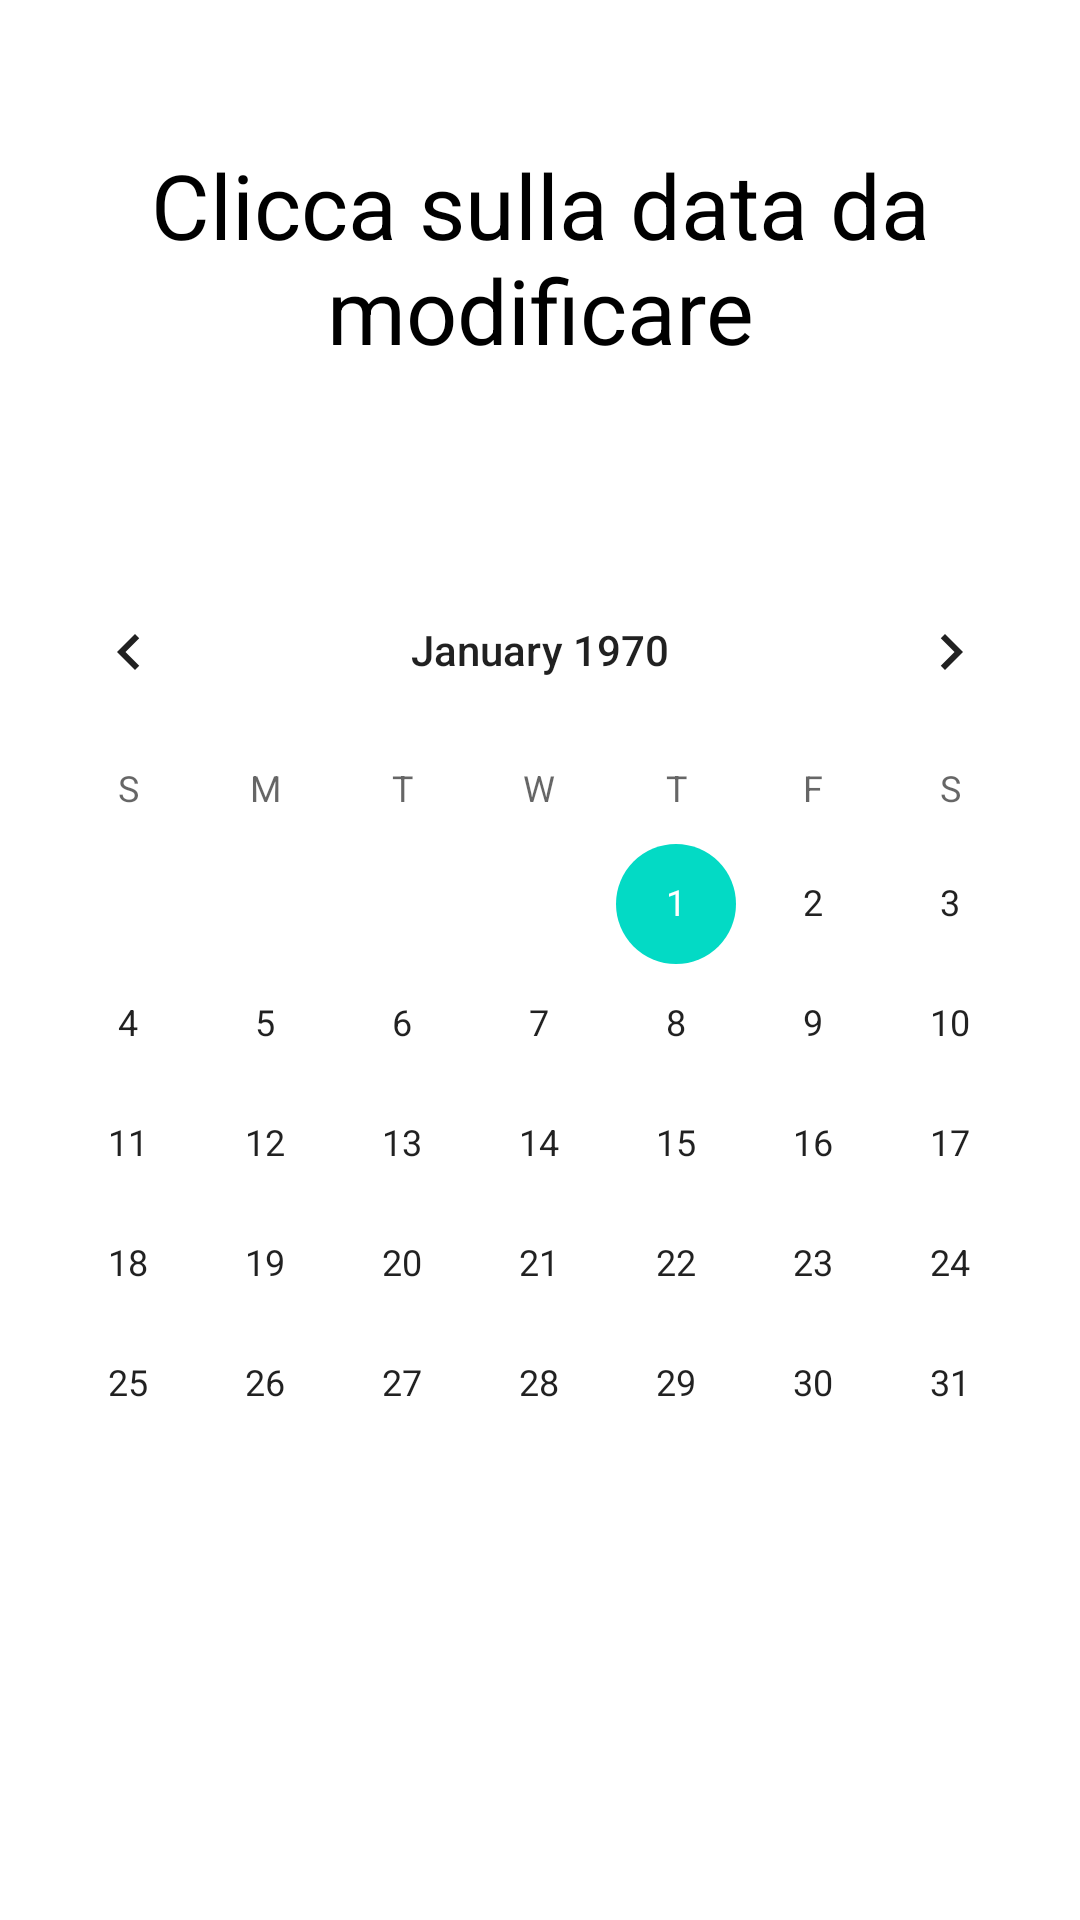

Layout XML and referenced resources for this Android screen:
<!-- AndroidManifest.xml: application theme Theme.NavigationBar -->
<!-- res/layout/fragment_calendario.xml -->
<?xml version="1.0" encoding="utf-8"?>
<LinearLayout xmlns:android="http://schemas.android.com/apk/res/android"
    android:id="@+id/sfondo"
    android:layout_width="match_parent"
    android:layout_height="match_parent"
    android:orientation="vertical">

    <TextView
        android:id="@+id/testo"
        android:layout_width="wrap_content"
        android:layout_height="wrap_content"
        android:layout_gravity="center"
        android:layout_marginTop="48dp"
        android:text="Clicca sulla data da modificare"
        android:textAlignment="center"
        android:textColor="@color/colorBlack"
        android:textSize="30sp" />

    <LinearLayout
        android:id="@+id/cal"
        android:layout_width="match_parent"
        android:layout_height="wrap_content">

        <CalendarView
            android:id="@+id/calend"
            android:layout_width="match_parent"
            android:layout_height="wrap_content"
            android:layout_marginTop="60dp" />
    </LinearLayout>
</LinearLayout>
<!-- resources referenced by this layout -->
<resources>
  <color name="colorBlack">#FF000000</color>
  <style name="Theme.NavigationBar" parent="Theme.MaterialComponents.DayNight.DarkActionBar">
          
          <item name="colorPrimary">@color/purple_500</item>
          <item name="colorPrimaryVariant">@color/purple_700</item>
          <item name="colorOnPrimary">@color/white</item>
          
          <item name="colorSecondary">@color/teal_200</item>
          <item name="colorSecondaryVariant">@color/teal_700</item>
          <item name="colorOnSecondary">@color/black</item>
          
          <item name="android:statusBarColor">?attr/colorPrimaryVariant</item>
          
      </style>
  <color name="purple_500">#FF6200EE</color>
  <color name="purple_700">#FF3700B3</color>
  <color name="white">#FFFFFFFF</color>
  <color name="teal_200">#FF03DAC5</color>
  <color name="teal_700">#FF018786</color>
  <color name="black">#FF000000</color>
</resources>
